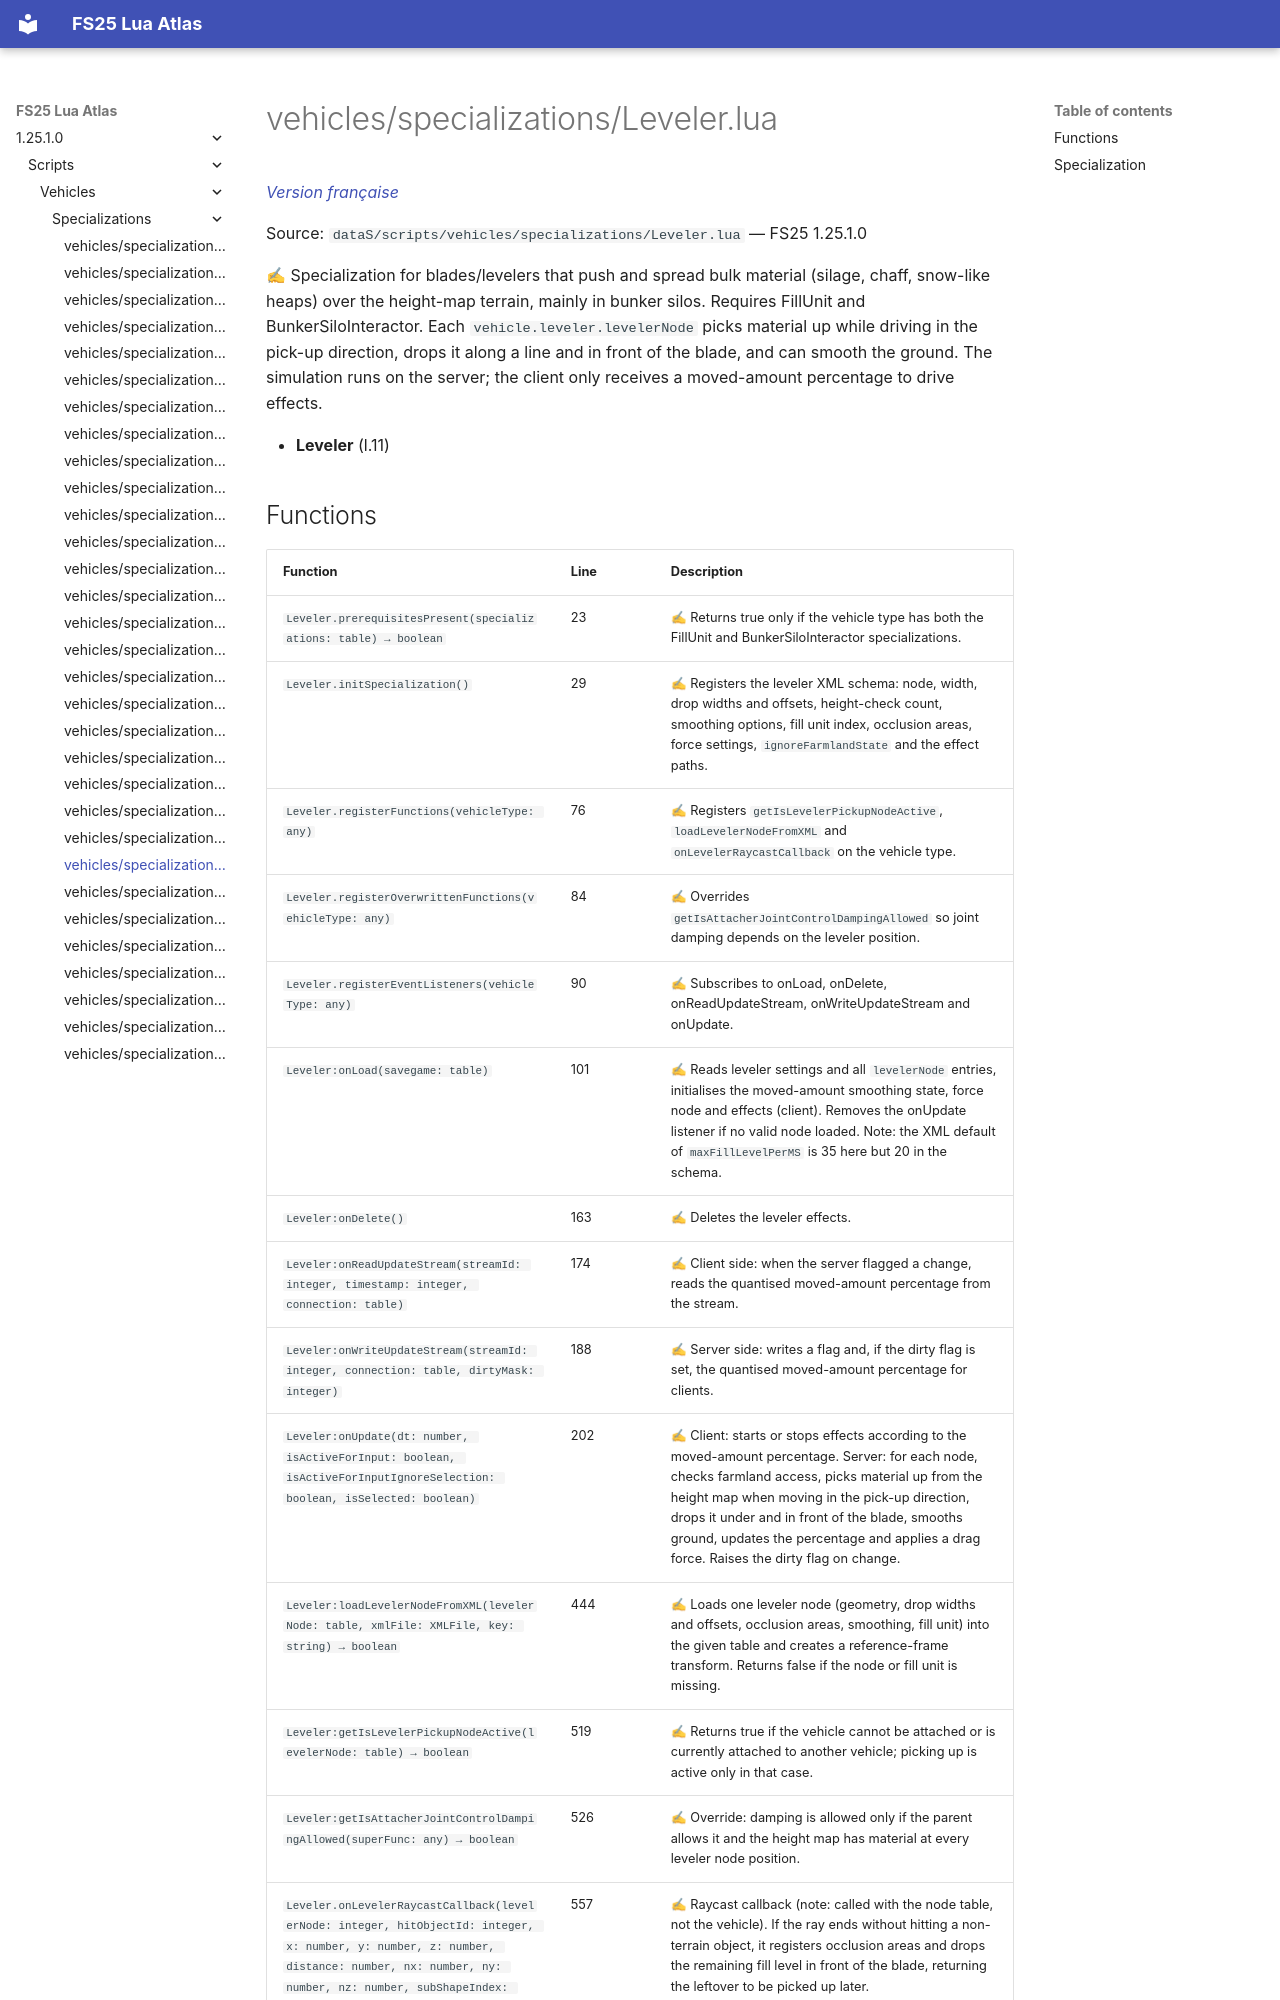

repository: Tim0219800/fs25-lua-atlas · page: 1.25.1.0/scripts/vehicles/specializations/Leveler.html · generator: mkdocs

# vehicles/specializations/Leveler.lua

*[Version française](../../../fr/scripts/vehicles/specializations/Leveler.md)*

Source: `dataS/scripts/vehicles/specializations/Leveler.lua` — FS25 1.25.1.0

✍ Specialization for blades/levelers that push and spread bulk material (silage, chaff, snow-like heaps) over the height-map terrain, mainly in bunker silos. Requires FillUnit and BunkerSiloInteractor. Each `vehicle.leveler.levelerNode` picks material up while driving in the pick-up direction, drops it along a line and in front of the blade, and can smooth the ground. The simulation runs on the server; the client only receives a moved-amount percentage to drive effects.

- **Leveler** (l.11)
